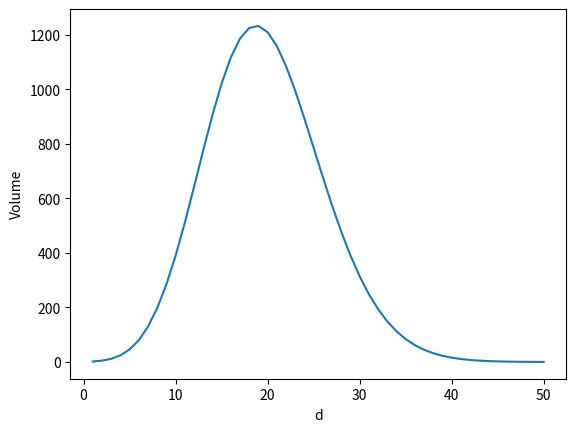

The matplotlib source for this figure:
# -*- coding: utf-8 -*-
"""
Hypersphere Volume: Plot the volume of a unit hypersphere as a function of dimension. Plot for d=1,⋯,50.
Author: Ravindra Neralla
"""


import matplotlib.pyplot as plt
from math import pi
from scipy.special import gamma

#Define list for volume
volume_arr=[]
#Define dimension for plot
d=[x for x in range(1,51)]

# calculate volumes of the hypersphere for range(1,50) dimensions
for i in range(1,51):
        #radius is 1 as it is unit radius
        r=1
        # volume formula
        vol=(pi**i/2/gamma(i/2+1))*r**i
        #append it to the volume list
        volume_arr.append(vol)

print(volume_arr)

# Plot using matplotlib
plt.plot(d,volume_arr)
plt.xlabel("d")
plt.ylabel("Volume")
plt.show()